Labelled photos from "retinal_images", an image-classification folder in prisi8379/Retiscan_Miniproject. The possible labels are: mild diabetic retinopathy, moderate diabetic retinopathy, proliferative diabetic retinopathy, severe diabetic retinopathy.

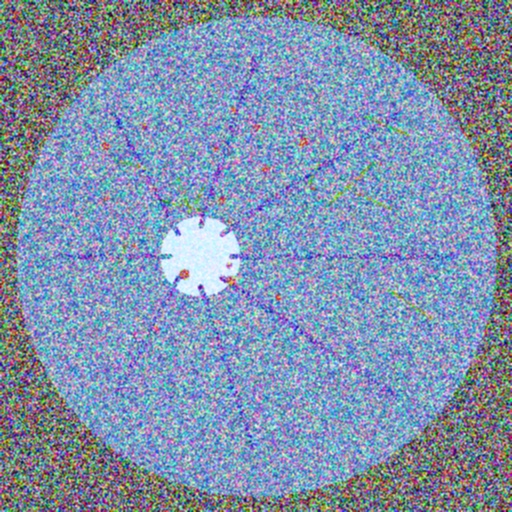
Label: proliferative diabetic retinopathy

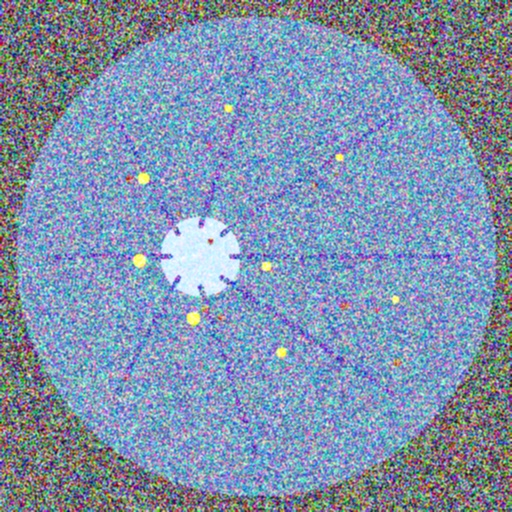
Label: severe diabetic retinopathy

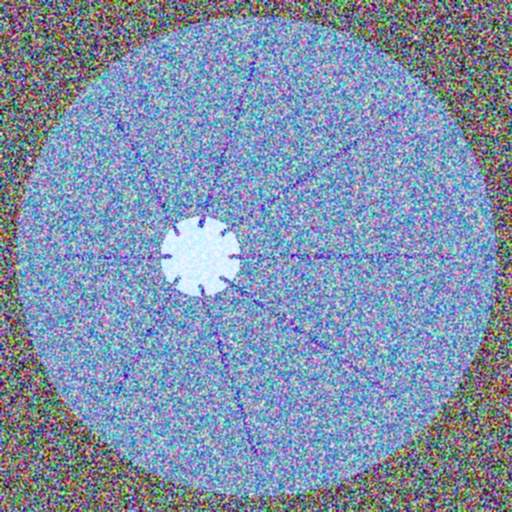
Label: mild diabetic retinopathy

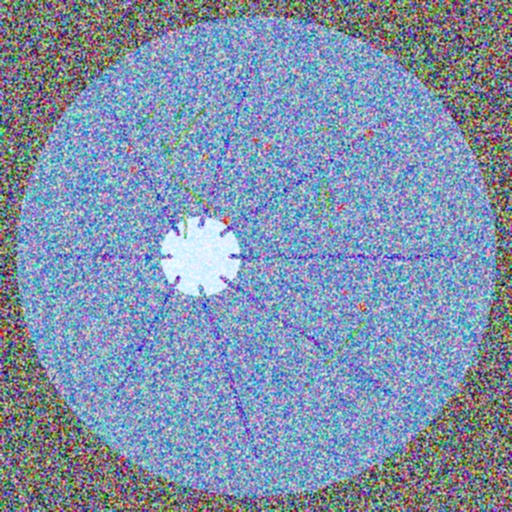
Label: proliferative diabetic retinopathy

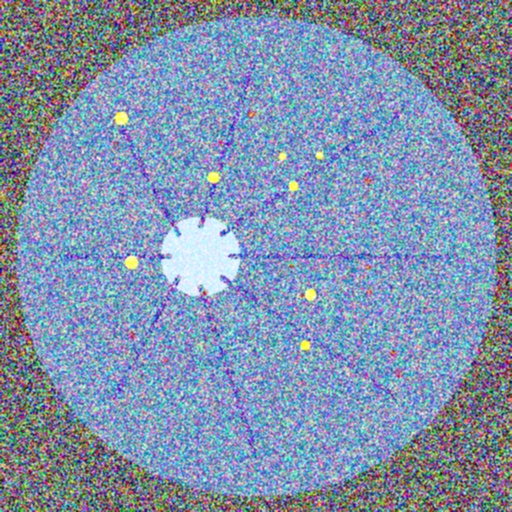
Label: severe diabetic retinopathy

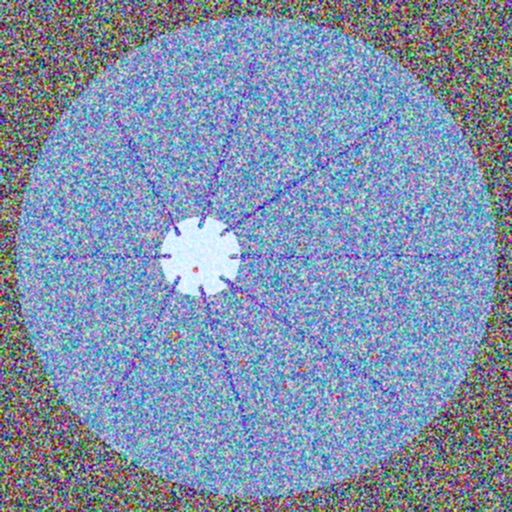
Label: moderate diabetic retinopathy
